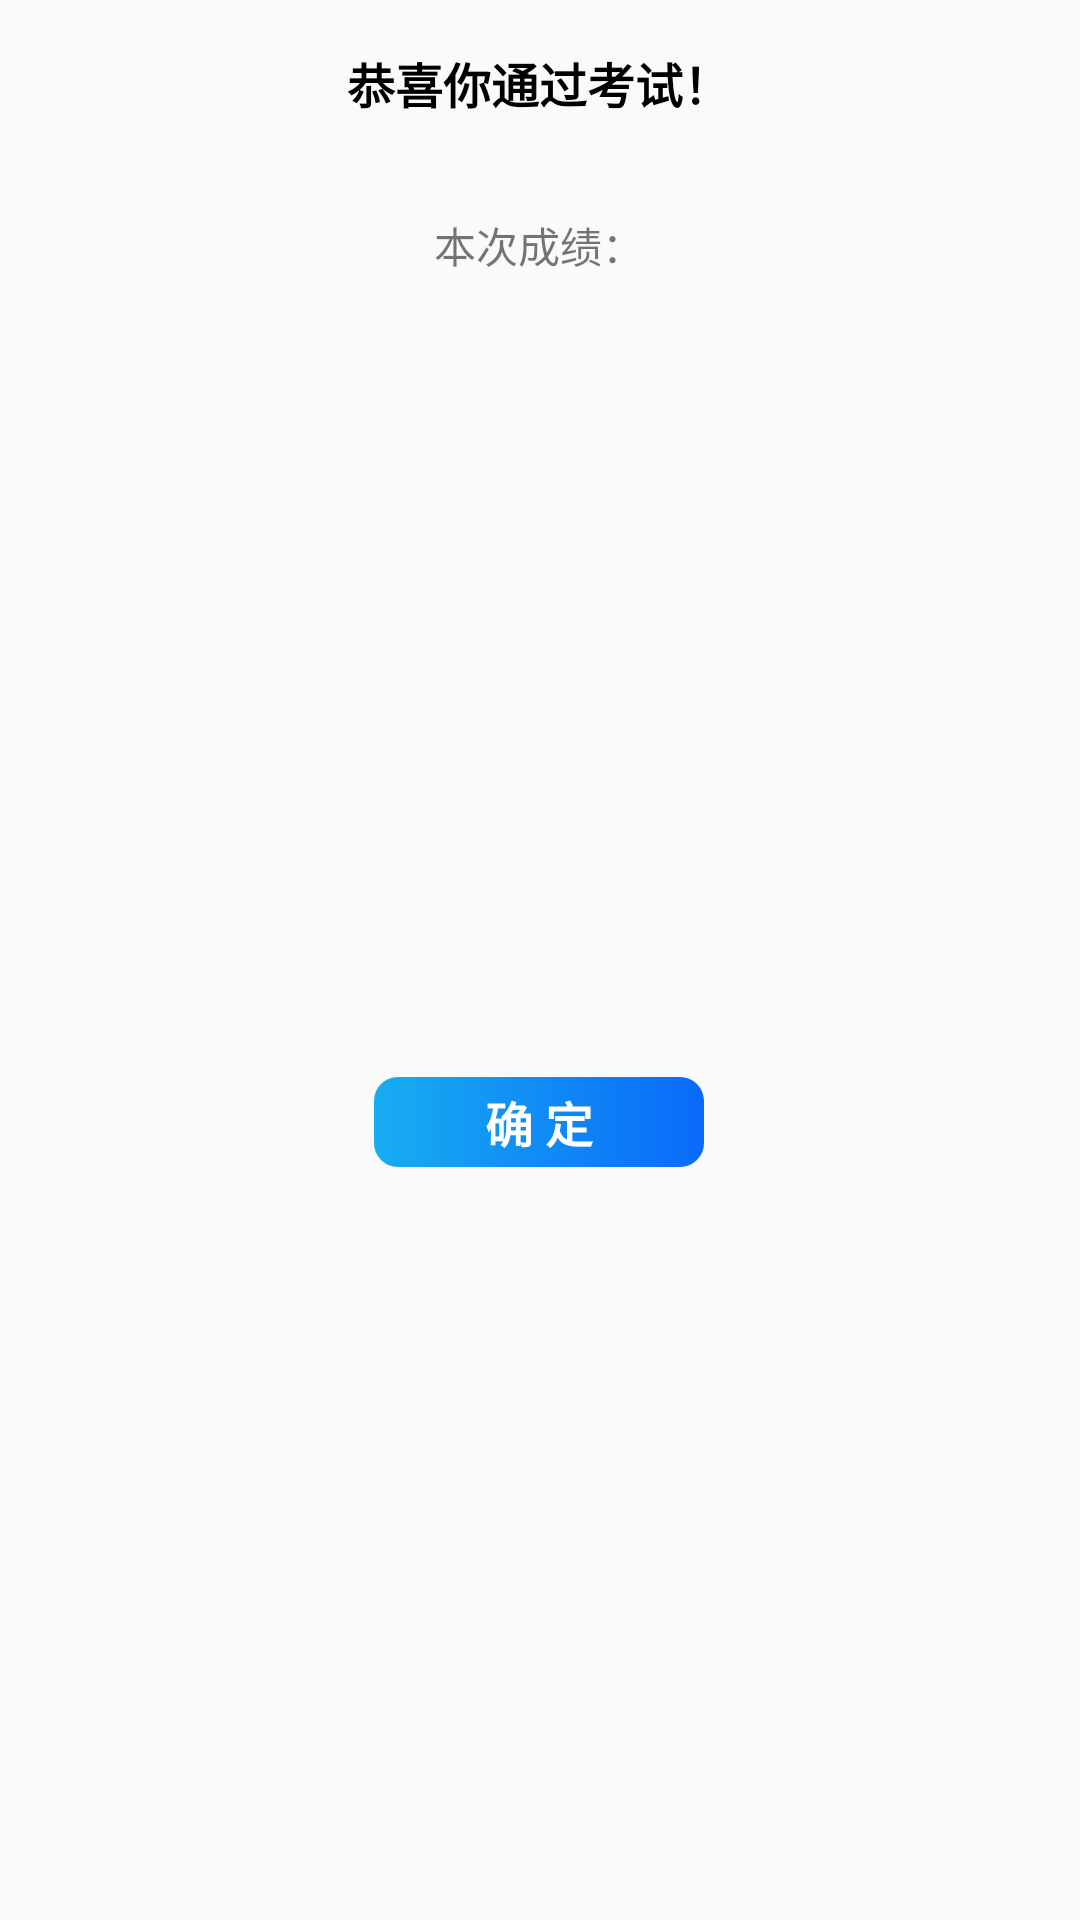

Reconstruct the res/layout file that produces this screen, plus the resources it refers to.
<!-- AndroidManifest.xml: application theme Theme.CarDictionary -->
<!-- res/layout/submit_page_tip.xml -->
<?xml version="1.0" encoding="utf-8"?>
<androidx.constraintlayout.widget.ConstraintLayout xmlns:android="http://schemas.android.com/apk/res/android"
    xmlns:app="http://schemas.android.com/apk/res-auto"
    xmlns:tools="http://schemas.android.com/tools"
    android:layout_width="match_parent"
    android:layout_height="wrap_content"
    android:background="@drawable/white_corner_bg">

    <TextView
        android:id="@+id/titleTextView"
        android:textStyle="bold"
        android:textSize="16sp"
        android:textColor="@color/black"
        android:layout_width="wrap_content"
        android:layout_height="wrap_content"
        android:layout_marginTop="16dp"
        android:text="恭喜你通过考试！"
        app:layout_constraintEnd_toEndOf="parent"
        app:layout_constraintHorizontal_bias="0.498"
        app:layout_constraintStart_toStartOf="parent"
        app:layout_constraintTop_toTopOf="parent" />

    <TextView
        android:id="@+id/gradeTextView"
        android:layout_width="wrap_content"
        android:layout_height="wrap_content"
        android:layout_marginTop="32dp"
        android:text="本次成绩："
        app:layout_constraintEnd_toEndOf="@+id/titleTextView"
        app:layout_constraintStart_toStartOf="@+id/titleTextView"
        app:layout_constraintTop_toBottomOf="@+id/titleTextView" />

    <TextView
        android:id="@+id/sureBtn"
        android:layout_width="110dp"
        android:layout_height="30dp"
        android:layout_marginTop="32dp"
        android:layout_marginBottom="16dp"
        android:background="@drawable/gradient_blue_corner_bg"
        android:gravity="center"
        android:text="确 定"
        android:textColor="@color/white"
        android:textSize="16sp"
        android:textStyle="bold"
        app:layout_constraintBottom_toBottomOf="parent"
        app:layout_constraintEnd_toEndOf="@+id/titleTextView"
        app:layout_constraintStart_toStartOf="@+id/titleTextView"
        app:layout_constraintTop_toBottomOf="@+id/gradeTextView" />
</androidx.constraintlayout.widget.ConstraintLayout>
<!-- resources referenced by this layout -->
<resources>
  <color name="black">#FF000000</color>
  <color name="white">#FFFFFFFF</color>
  <!-- drawable gradient_blue_corner_bg (drawable) -->
  <?xml version="1.0" encoding="utf-8"?>
  <shape xmlns:android="http://schemas.android.com/apk/res/android">
      <gradient android:startColor="#17ADF1" android:endColor="#0A6AFA"/>
      <corners android:radius="8dp"/>
  </shape>
  <style name="Theme.CarDictionary" parent="Theme.MaterialComponents.DayNight.NoActionBar.Bridge">
          
          <item name="colorPrimary">@color/origin</item>
          <item name="colorPrimaryVariant">@color/purple_700</item>
          <item name="colorOnPrimary">@color/white</item>
          
          <item name="colorSecondary">@color/teal_200</item>
          <item name="colorSecondaryVariant">@color/teal_700</item>
          <item name="colorOnSecondary">@color/black</item>
          
          <item name="android:statusBarColor" tools:targetApi="l">@color/origin</item>
          
  
      </style>
  <color name="origin">#52E4B2</color>
  <color name="purple_700">#FF3700B3</color>
  <color name="teal_200">#FF03DAC5</color>
  <color name="teal_700">#FF018786</color>
</resources>
